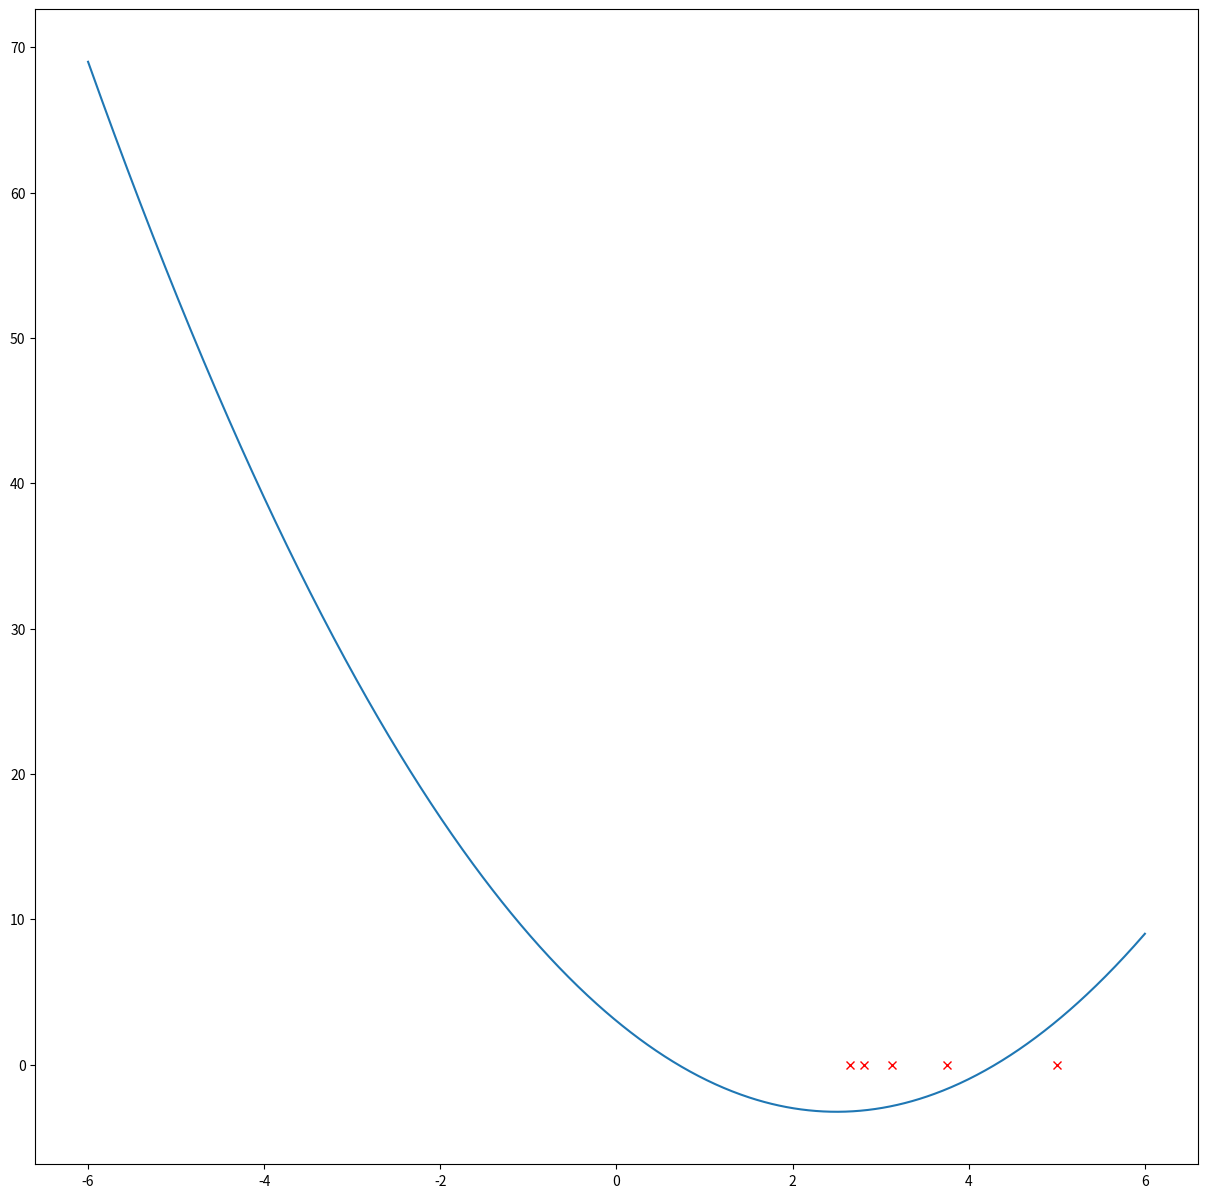

The matplotlib source for this figure:
import numpy as np
import matplotlib.pyplot as plt
from mpl_toolkits.mplot3d import Axes3D

class function:
    def __init__(self, dim, value, grad, hessian):
        self.dim = dim
        self.value = value
        self.grad = grad
        self.hessian = hessian

class probleme:
    def __init__(self, f):
        self.f = f
        
    def __call__(self, x):
        return self.f.value(x)

f_d = {
    "dim": 1,
    "value": lambda x: x[0]**2 - 5 * x[0] + 3,
    "grad": lambda x: np.array([2*x[0] - 5]),
    "hessian": lambda x: np.diag([2])
}
f = function(**f_d)
P = probleme(f)

P([2])

def newton_method(f, x0, epsilon):
    save = []
    x = x0
    save.append(x)
    dxN = -1 * np.dot(np.linalg.inv(f.hessian(x)), f.grad(x))
    lmd = -1 * np.dot(f.grad(x).T, dxN)
    while lmd / 2 > epsilon:
        dxN = -1 * np.dot(np.linalg.inv(f.hessian(x)), f.grad(x))
        lmd = -1 * np.dot(f.grad(x).T, dxN)
        t = 0.5
        x = x + t * dxN
        save.append(x)
    return x, np.array(save)

x, save = newton_method(f, [5], 0.1)

plt.figure(figsize=(15, 15))
x = np.linspace(-6, 6, 1000).reshape((1, -1))
plt.plot(x.reshape((-1)), f.value(x))
save.shape
plt.plot(save[:, 0], np.zeros((save.shape[0])), "rx")